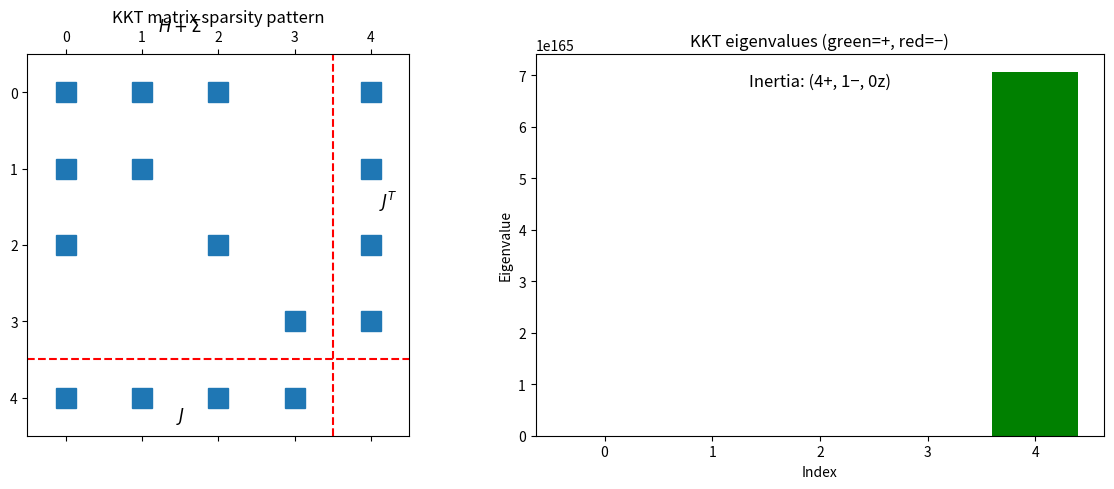

Generate this figure with matplotlib:
import numpy as np
import matplotlib.pyplot as plt
np.set_printoptions(precision=8, suppress=True)

def primal_dual_ipm(f, grad_f, hess_f, c_eq, jac_eq, hess_lag,
                    x0, lower_bounds,
                    mu_init=0.1, tol=1e-8, max_iter=100):
    """Primal-dual interior point method for:
    
        min f(x)  s.t. c(x) = 0, x >= lower
    
    Parameters:
        f, grad_f, hess_f: objective and derivatives
        c_eq: equality constraint function (returns m-vector)
        jac_eq: constraint Jacobian (returns m x n matrix)
        hess_lag: Hessian of Lagrangian (takes x, y)
        x0: initial primal point (must satisfy x0 > lower)
        lower_bounds: lower bounds (use -np.inf for unbounded)
    """
    n = len(x0)
    x = np.array(x0, dtype=float)
    lb = np.array(lower_bounds, dtype=float)
    
    # Identify bounded variables
    bounded = np.isfinite(lb)
    n_bounds = np.sum(bounded)
    
    # Initialize multipliers
    m = len(c_eq(x))
    y = np.zeros(m)               # constraint multipliers
    z = np.ones(n_bounds) * 0.1   # bound multipliers (> 0)
    mu = mu_init
    
    history = []
    
    for k in range(max_iter):
        # Current slacks
        s = x[bounded] - lb[bounded]  # > 0 by construction
        
        # Evaluate functions
        gf = grad_f(x)
        ce = c_eq(x)
        J = jac_eq(x)
        H = hess_lag(x, y)
        
        # Barrier diagonal: Sigma_ii = z_i / s_i
        sigma = np.zeros(n)
        z_full = np.zeros(n)  # bound multipliers mapped to full n-vector
        j_bound = 0
        for i in range(n):
            if bounded[i]:
                sigma[i] = z[j_bound] / s[j_bound]
                z_full[i] = z[j_bound]
                j_bound += 1
        
        # KKT residuals
        r_dual = gf + J.T @ y - z_full          # stationarity
        r_primal = ce                             # primal feasibility
        compl = np.max(np.abs(z * s - mu)) if n_bounds > 0 else 0.0
        
        # Convergence measures
        dual_inf = np.linalg.norm(r_dual, np.inf)
        primal_inf = np.linalg.norm(r_primal, np.inf)
        
        history.append({
            'x': x.copy(), 'y': y.copy(), 'z': z.copy(),
            'f': f(x), 'mu': mu,
            'dual_inf': dual_inf, 'primal_inf': primal_inf,
            'compl': compl
        })
        
        # Check convergence
        if dual_inf < tol and primal_inf < tol and compl < tol:
            break
        
        # Build KKT system
        # [H + Sigma   J^T] [dx]   [-r_dual + mu/s - z]
        # [J           0  ] [dy] = [-r_primal          ]
        
        # RHS incorporates barrier: r_dual uses z, and we add mu/s centering
        rhs_1 = -gf - J.T @ y
        j_bound = 0
        for i in range(n):
            if bounded[i]:
                rhs_1[i] += z[j_bound] - mu / s[j_bound]
                j_bound += 1
        rhs_2 = -ce
        
        # Assemble augmented system
        KKT = np.zeros((n + m, n + m))
        KKT[:n, :n] = H + np.diag(sigma)
        KKT[:n, n:] = J.T
        KKT[n:, :n] = J
        
        rhs = np.concatenate([rhs_1, rhs_2])
        
        # Solve
        sol = np.linalg.solve(KKT, rhs)
        dx = sol[:n]
        dy = sol[n:]
        
        # Compute dz from complementarity: dz = (mu - z*ds - z*s) / s
        # where ds = dx for bounded components
        dz = np.zeros(n_bounds)
        j_bound = 0
        for i in range(n):
            if bounded[i]:
                dz[j_bound] = (mu - z[j_bound] * s[j_bound] - z[j_bound] * dx[i]) / s[j_bound]
                j_bound += 1
        
        # Fraction-to-boundary rule
        tau = max(0.99, 1.0 - mu)
        alpha_primal = 1.0
        j_bound = 0
        for i in range(n):
            if bounded[i] and dx[i] < 0:
                alpha_primal = min(alpha_primal, -tau * s[j_bound] / dx[i])
            if bounded[i]:
                j_bound += 1
        
        alpha_dual = 1.0
        for j_b in range(n_bounds):
            if dz[j_b] < 0:
                alpha_dual = min(alpha_dual, -tau * z[j_b] / dz[j_b])
        
        # Update
        x += alpha_primal * dx
        y += alpha_dual * dy
        z += alpha_dual * dz
        
        # Update barrier parameter
        if n_bounds > 0:
            s_new = x[bounded] - lb[bounded]
            avg_compl = np.dot(z, s_new) / n_bounds
            mu = min(0.2 * mu, avg_compl / 10.0)
            mu = max(mu, 1e-12)
        else:
            mu = max(mu * 0.2, 1e-12)
    
    return x, y, z, history

f = lambda x: (x[0] - 2)**2 + (x[1] - 1)**2
grad_f = lambda x: np.array([2*(x[0] - 2), 2*(x[1] - 1)])
hess_f = lambda x: np.array([[2.0, 0.0], [0.0, 2.0]])

c = lambda x: np.array([x[0] + x[1] - 1])  # x1 + x2 = 1
J = lambda x: np.array([[1.0, 1.0]])
hess_lag = lambda x, y: hess_f(x)  # constraints are linear, no second-order term

x0 = np.array([0.5, 0.5])
lb = [0.0, 0.0]

x_opt, y_opt, z_opt, hist = primal_dual_ipm(f, grad_f, hess_f, c, J, hess_lag, x0, lb)

print(f"Solution:   x = {x_opt}")
print(f"Multiplier: y = {y_opt}  (constraint)")
print(f"Multiplier: z = {z_opt}  (bounds)")
print(f"f(x*) = {f(x_opt):.6f}")
print(f"c(x*) = {c(x_opt)}")
print(f"\nExpected: x = [0.75, 0.25], y = [-1.5], z ≈ [0, 0]")

# Show convergence history
print(f"{'Iter':>4} {'f(x)':>10} {'||dual||':>10} {'||primal||':>10} {'compl':>10} {'mu':>10}")
print("-" * 58)
for i, h in enumerate(hist):
    print(f"{i:>4} {h['f']:>10.6f} {h['dual_inf']:>10.2e} {h['primal_inf']:>10.2e} {h['compl']:>10.2e} {h['mu']:>10.2e}")

# HS035: augment with slack variable s = x[3]
def f35(x):
    return 9 - 8*x[0] - 6*x[1] - 4*x[2] + 2*x[0]**2 + 2*x[1]**2 + x[2]**2 + 2*x[0]*x[1] + 2*x[0]*x[2]

def grad_f35(x):
    return np.array([
        -8 + 4*x[0] + 2*x[1] + 2*x[2],
        -6 + 2*x[0] + 4*x[1],
        -4 + 2*x[2] + 2*x[0],
        0.0  # slack
    ])

def hess_lag35(x, y):
    H = np.zeros((4, 4))
    H[0, 0] = 4; H[0, 1] = 2; H[0, 2] = 2
    H[1, 0] = 2; H[1, 1] = 4
    H[2, 0] = 2; H[2, 2] = 2
    return H

c35 = lambda x: np.array([x[0] + x[1] + 2*x[2] + x[3] - 3])  # with slack
J35 = lambda x: np.array([[1.0, 1.0, 2.0, 1.0]])

x0 = np.array([0.5, 0.5, 0.5, 1.0])  # x + slack
lb35 = [0.0, 0.0, 0.0, 0.0]

x_opt, y_opt, z_opt, hist = primal_dual_ipm(
    f35, grad_f35, lambda x: hess_lag35(x, None)[:4,:4],
    c35, J35, hess_lag35, x0, lb35
)

print(f"Solution: x = {x_opt[:3]}")
print(f"Slack:    s = {x_opt[3]:.6f}")
print(f"f(x*) = {f35(x_opt):.6f}")
print(f"Constraint: x1+x2+2*x3 = {x_opt[0]+x_opt[1]+2*x_opt[2]:.6f} <= 3")
print(f"\nExpected: x = [4/3, 7/9, 4/9], f = 1/9 ≈ 0.1111")

# Visualize the KKT matrix structure
n, m_eq = 4, 1
H = hess_lag35(x_opt, y_opt)
sigma = np.array([z_opt[i] / max(x_opt[i] - lb35[i], 1e-10) for i in range(4)])
Jmat = J35(x_opt)

KKT = np.zeros((n + m_eq, n + m_eq))
KKT[:n, :n] = H + np.diag(sigma)
KKT[:n, n:] = Jmat.T
KKT[n:, :n] = Jmat

fig, axes = plt.subplots(1, 2, figsize=(12, 5))

# Structure
axes[0].spy(KKT, markersize=15)
axes[0].set_title('KKT matrix sparsity pattern')
axes[0].axhline(y=n-0.5, color='red', linestyle='--')
axes[0].axvline(x=n-0.5, color='red', linestyle='--')
axes[0].text(n/2 - 0.5, -0.8, '$H + \\Sigma$', ha='center', fontsize=12)
axes[0].text(n + 0.1, n/2 - 0.5, '$J^T$', fontsize=12)
axes[0].text(n/2 - 0.5, n + 0.3, '$J$', ha='center', fontsize=12)

# Eigenvalues
eigvals = np.linalg.eigvalsh(KKT)
colors = ['green' if e > 0 else 'red' for e in eigvals]
axes[1].bar(range(len(eigvals)), eigvals, color=colors)
axes[1].set_title('KKT eigenvalues (green=+, red=−)')
axes[1].set_xlabel('Index')
axes[1].set_ylabel('Eigenvalue')
axes[1].axhline(y=0, color='black', linewidth=0.5)

n_pos = sum(1 for e in eigvals if e > 1e-10)
n_neg = sum(1 for e in eigvals if e < -1e-10)
axes[1].text(0.5, 0.95, f'Inertia: ({n_pos}+, {n_neg}−, 0z)',
             transform=axes[1].transAxes, fontsize=12, ha='center', va='top')

plt.tight_layout()
plt.show()

print(f"Expected inertia: ({n}+, {m_eq}−, 0z) for n={n} variables, m={m_eq} constraints")
